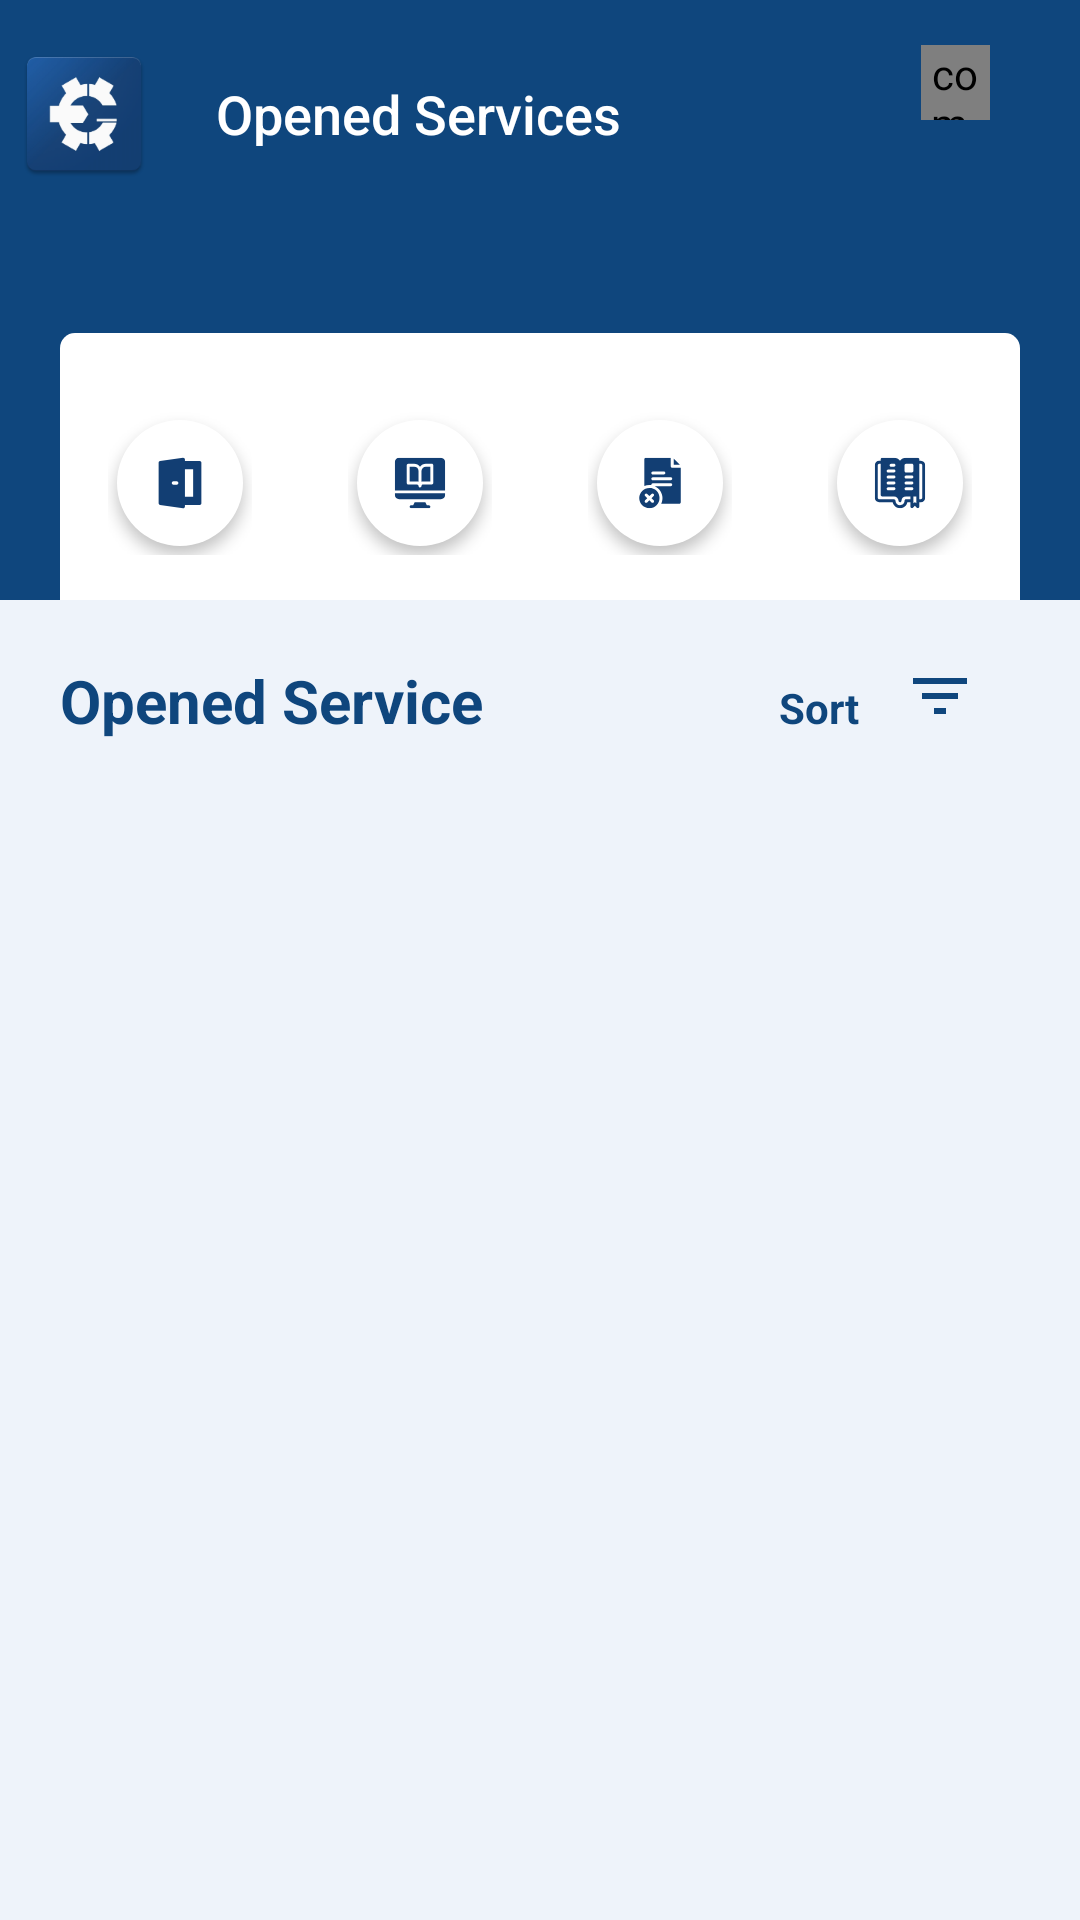

Reconstruct the res/layout file that produces this screen, plus the resources it refers to.
<!-- AndroidManifest.xml: activity theme AppTheme.NoActionBar -->
<!-- res/layout/activity_home.xml -->
<?xml version="1.0" encoding="utf-8"?>
<LinearLayout xmlns:android="http://schemas.android.com/apk/res/android"
    xmlns:app="http://schemas.android.com/apk/res-auto"
    android:layout_width="fill_parent"
    android:layout_height="fill_parent"
    android:orientation="vertical">

    <android.support.design.widget.AppBarLayout
        android:layout_width="fill_parent"
        android:layout_height="200.0dip"
        android:theme="@style/ThemeOverlay.AppCompat.Dark.ActionBar">

        <LinearLayout
            android:layout_width="fill_parent"
            android:layout_height="wrap_content"
            android:layout_marginTop="10.0dip"
            android:orientation="horizontal">

            <android.support.v7.widget.Toolbar
                android:id="@+id/toolbar"
                android:layout_width="0.0dip"
                android:layout_height="wrap_content"
                android:layout_weight="1.0"
                app:navigationIcon="@mipmap/ic_launcher"
                app:title="Opened Services"
                app:titleTextAppearance="@style/Toolbar.TitleText" />

            <ImageView
                android:id="@+id/bell"
                android:layout_width="0.0dip"
                android:layout_height="wrap_content"
                android:layout_marginTop="15.0dip"
                android:layout_weight="0.1"
                android:gravity="end"
                android:src="@drawable/ic_notifications" />

            <com.nex3z.notificationbadge.NotificationBadge
                android:id="@+id/badge"
                android:layout_width="23dp"
                android:layout_height="25dp"
                android:layout_toRightOf="@id/bell"
                android:layout_alignTop="@id/bell"
                android:layout_marginLeft="-20dp"
                android:layout_marginTop="5dp"
                app:nbBackground="@drawable/badge_bg_with_shadow"
                app:nbMaxTextLength="2"/>
            <ImageView
                android:id="@+id/mymenu"
                android:layout_width="0.0dip"
                android:layout_height="wrap_content"
                android:layout_marginTop="15.0dip"
                android:layout_weight="0.1"
                android:gravity="end"
                android:src="@drawable/ic_more_vert_black_24dp" />
        </LinearLayout>

        <LinearLayout
            android:layout_width="fill_parent"
            android:layout_height="100.0dip"
            android:layout_marginLeft="20.0dip"
            android:layout_marginTop="45.0dip"
            android:layout_marginRight="20.0dip"
            android:background="@drawable/toolbarback"
            android:gravity="center">

            <ImageView
                android:id="@+id/opened"
                android:layout_width="0.0dip"
                android:layout_height="wrap_content"
                android:layout_weight="1.0"
                android:src="@drawable/ic_opened_services" />

            <ImageView
                android:id="@+id/requested"
                android:layout_width="0.0dip"
                android:layout_height="wrap_content"
                android:layout_weight="1.0"
                android:src="@drawable/ic_requested_inventory" />

            <ImageView
                android:id="@+id/drewout"
                android:layout_width="0.0dip"
                android:layout_height="wrap_content"
                android:layout_weight="1.0"
                android:src="@drawable/ic_drew_out_inventory" />

            <ImageView
                android:id="@+id/completed"
                android:layout_width="0.0dip"
                android:layout_height="wrap_content"
                android:layout_weight="1.0"
                android:src="@drawable/ic_completed_services" />
        </LinearLayout>
    </android.support.design.widget.AppBarLayout>

    <LinearLayout
        android:layout_width="fill_parent"
        android:layout_height="fill_parent"
        android:background="@color/colorBack"
        android:orientation="vertical">

        <LinearLayout
            android:layout_width="fill_parent"
            android:layout_height="wrap_content"
            android:layout_margin="20.0dip">

            <TextView
                android:id="@+id/service"
                android:layout_width="0.0dip"
                android:layout_height="wrap_content"
                android:layout_weight="1.0"
                android:text="Opened Service"
                android:textColor="@color/colorPrimary"
                android:textSize="20.0sp"
                android:textStyle="bold" />

            <TextView
                android:layout_width="0.0dip"
                android:layout_height="wrap_content"
                android:layout_weight="0.5"
                android:gravity="end"
                android:text="Sort"
                android:textColor="@color/colorPrimary"
                android:textStyle="bold" />

            <ImageView
                android:id="@+id/filter"
                android:layout_width="0.0dip"
                android:layout_height="wrap_content"
                android:layout_weight="0.3"
                android:src="@drawable/ic_filter_list_black_24dp" />
        </LinearLayout>

        <FrameLayout
            android:id="@+id/output"
            android:layout_width="fill_parent"
            android:layout_height="fill_parent" />
    </LinearLayout>
</LinearLayout>
<!-- resources referenced by this layout -->
<resources>
  <color name="colorBack">#eef3fa</color>
  <color name="colorPrimary">#0f467d</color>
  <!-- drawable badge_bg_with_shadow (drawable) -->
  <?xml version="1.0" encoding="utf-8"?>
  <layer-list xmlns:android="http://schemas.android.com/apk/res/android">
      <item >
          <shape android:shape="oval">
              <solid android:color="@color/shadow" />
              <size android:width="10dp"
                  android:height="10dp" />
          </shape>
      </item>
  
      <item android:bottom="1dp" android:right="0.5dp">
          <shape android:shape="oval" >
              <solid android:color="@color/red"/>
              <size android:width="10dp"
                  android:height="10dp" />
          </shape>
      </item>
  </layer-list>
  <!-- drawable ic_completed_services: png bitmap (drawable-hdpi, 3246 bytes) -->
  <!-- drawable ic_drew_out_inventory: png bitmap (drawable-hdpi, 3136 bytes) -->
  <!-- drawable ic_filter_list_black_24dp (drawable) -->
  <vector android:height="24dp" android:tint="#0F467D"
      android:viewportHeight="24.0" android:viewportWidth="24.0"
      android:width="24dp" xmlns:android="http://schemas.android.com/apk/res/android">
      <path android:fillColor="#FF000000" android:pathData="M10,18h4v-2h-4v2zM3,6v2h18L21,6L3,6zM6,13h12v-2L6,11v2z"/>
  </vector>
  <!-- drawable ic_opened_services: png bitmap (drawable-hdpi, 2718 bytes) -->
  <!-- drawable ic_requested_inventory: png bitmap (drawable-hdpi, 2970 bytes) -->
  <!-- drawable toolbarback (drawable-hdpi) -->
  <?xml version="1.0" encoding="utf-8"?>
  <shape xmlns:android="http://schemas.android.com/apk/res/android">
      <solid android:color="@color/colorText"/>
  
      />
      <corners android:radius="5dp"/>
  </shape>
  <!-- mipmap ic_launcher: png bitmap (mipmap-hdpi, 4766 bytes) -->
  <style name="Toolbar.TitleText" parent="TextAppearance.Widget.AppCompat.Toolbar.Title">
          <item name="android:textSize">18sp</item>
      </style>
  <style name="AppTheme.NoActionBar">
          <item name="windowActionBar">false</item>
          <item name="windowNoTitle">true</item>
      </style>
  <color name="shadow">#66000000</color>
  <color name="colorText">#FFFFFF</color>
</resources>
